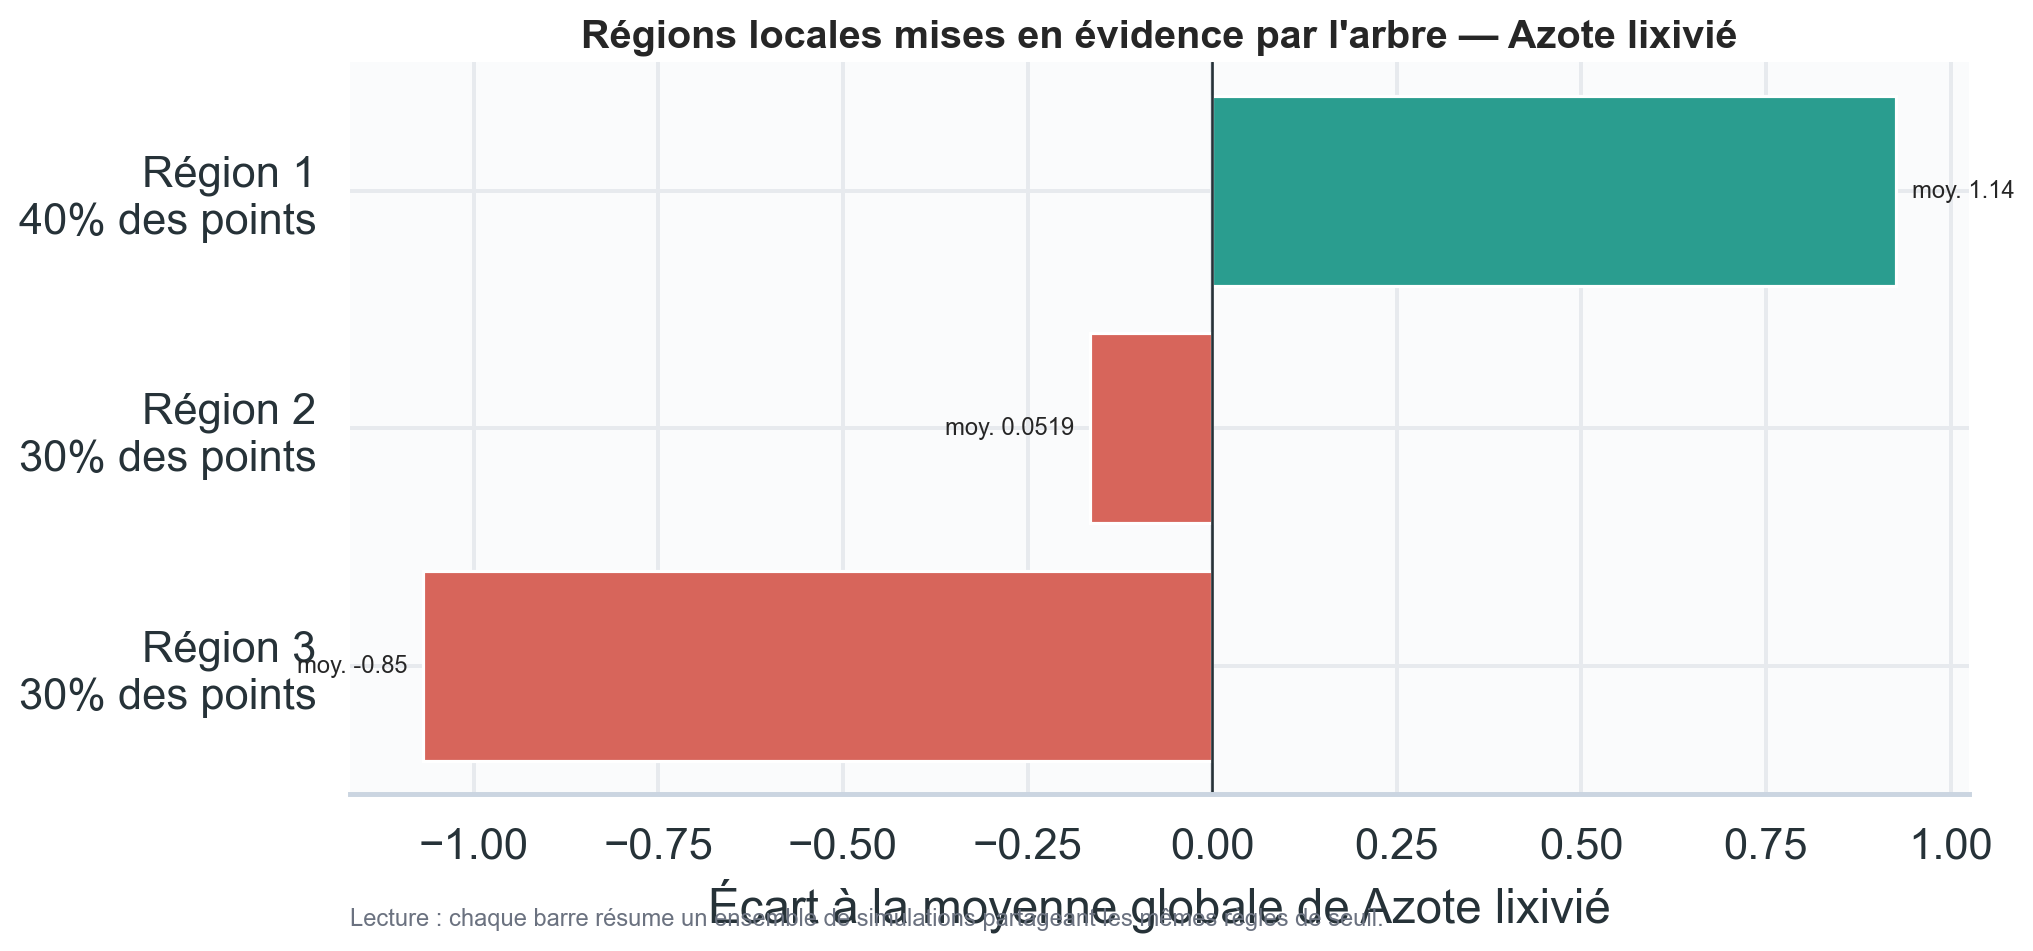

The table this chart was drawn from, first rows:
region, leaf_id, n, part_des_points, moyenne_observee, prediction_moyenne, ecart_a_la_moyenne, regles
Région 3, 2, 18, 0.3, -0.8505, -0.8431, -1.068, Jour_Semis ≤ 0.424 ; Jour_Semis ≤ -0.414…
Région 1, 4, 24, 0.4, 1.144, 1.204, 0.9257, Jour_Semis > 0.424
Région 2, 3, 18, 0.3, 0.05193, 0.07034, -0.166, Jour_Semis ≤ 0.424 ; Jour_Semis > -0.414…
